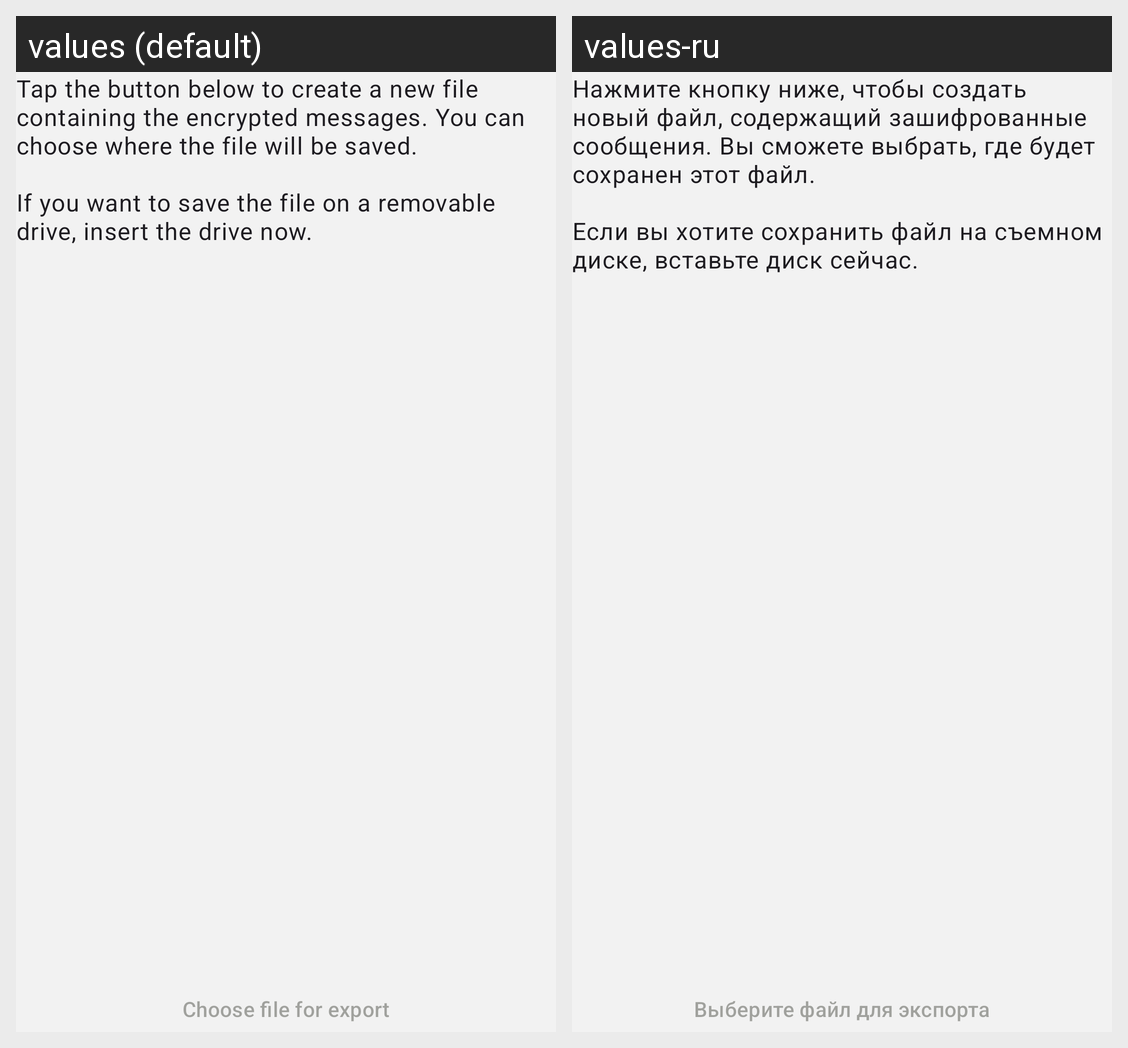

This grid shows one Android layout under two languages. Give, for every string resource on the screen, its name, the default text and each shown locale's text.
Android screen res/layout/fragment_transfer_data_send.xml rendered under 2 locales, left to right: values (default), values-ru. Device: Nexus 5 (rendered at 1080×1920; each locale shown at half size, 540×960, under a caption strip naming it); theme MeshyTheme.
Strings drawn on this screen, with the default value and each locale's value (text and hints the layout hard-codes, and strings that could not be matched under every locale, appear in the picture but are not listed):

removable_drive_send_intro
  values: Tap the button below to create a new file containing the encrypted messages. You can choose where the file will be saved.
      
      If you want to save the file on a removable drive, insert the drive now.
  values-ru: Нажмите кнопку ниже, чтобы создать новый файл, содержащий зашифрованные сообщения. Вы сможете выбрать, где будет сохранен этот файл.
      
      Если вы хотите сохранить файл на съемном диске, вставьте диск сейчас.

removable_drive_send_button
  values: Choose file for export
  values-ru: Выберите файл для экспорта
